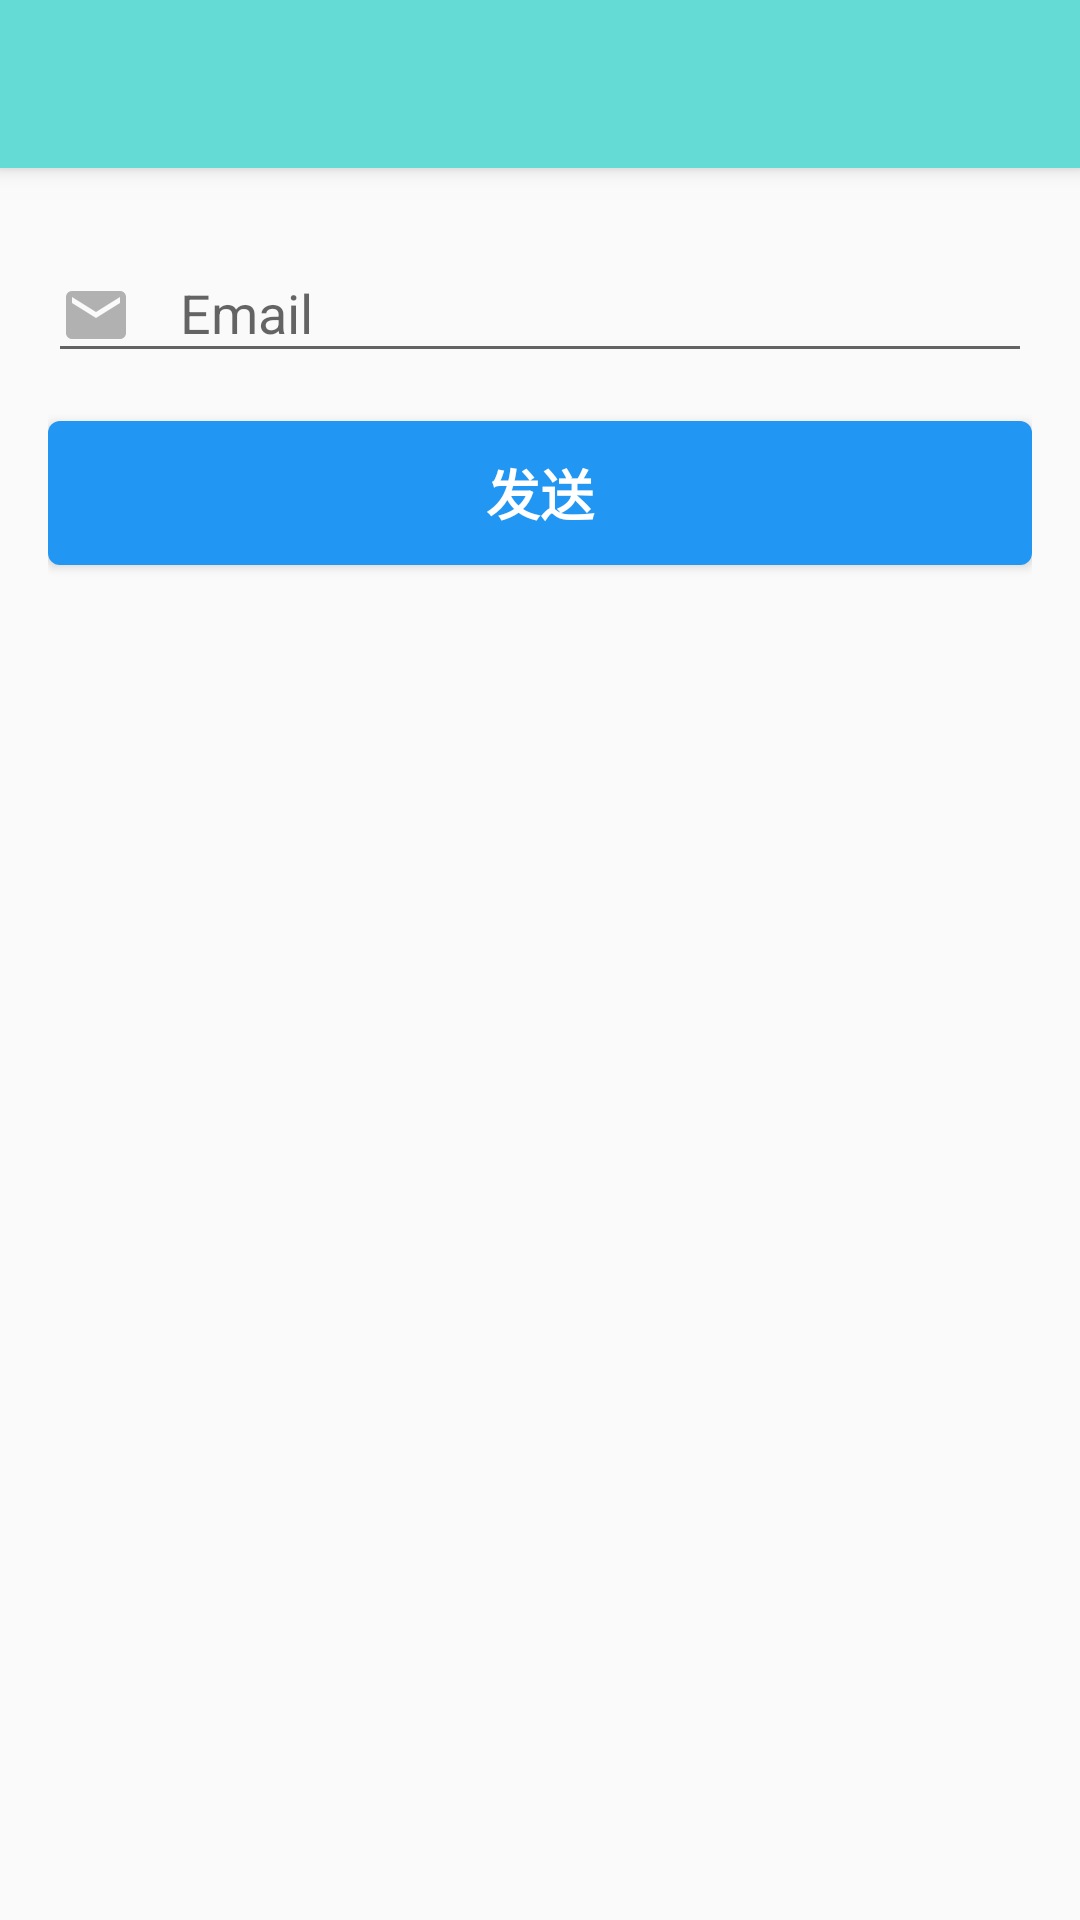

Produce the Android XML layout that renders to this screen, including the resource entries it uses.
<!-- AndroidManifest.xml: activity theme AppTheme.NoActionBar -->
<!-- res/layout/activity_forget_password.xml -->
<?xml version="1.0" encoding="utf-8"?>
<android.support.design.widget.CoordinatorLayout xmlns:android="http://schemas.android.com/apk/res/android"
    xmlns:app="http://schemas.android.com/apk/res-auto"
    xmlns:tools="http://schemas.android.com/tools"
    android:layout_width="match_parent"
    android:layout_height="match_parent"
    android:fitsSystemWindows="true"
    tools:context="com.agenthun.readingroutine.activities.SignUpActivity">

    <android.support.design.widget.AppBarLayout
        android:layout_width="match_parent"
        android:layout_height="wrap_content"
        android:theme="@style/AppTheme.AppBarOverlay">

        <android.support.v7.widget.Toolbar
            android:id="@+id/toolbar"
            android:layout_width="match_parent"
            android:layout_height="?attr/actionBarSize"
            android:background="?attr/colorPrimary"
            app:popupTheme="@style/AppTheme.PopupOverlay" />

    </android.support.design.widget.AppBarLayout>

    <LinearLayout
        android:layout_width="match_parent"
        android:layout_height="match_parent"
        android:layout_marginTop="?attr/actionBarSize"
        android:orientation="vertical"
        android:paddingBottom="@dimen/activity_vertical_margin"
        android:paddingLeft="@dimen/activity_horizontal_margin"
        android:paddingRight="@dimen/activity_horizontal_margin"
        android:paddingTop="@dimen/activity_vertical_margin">

        <android.support.design.widget.TextInputLayout
            android:layout_width="match_parent"
            android:layout_height="wrap_content">

            <EditText
                android:id="@+id/email_address"
                android:layout_width="match_parent"
                android:layout_height="wrap_content"
                android:drawableLeft="@drawable/ic_email_gray_24dp"
                android:drawablePadding="@dimen/margin_horizontal"
                android:hint="@string/prompt_email"
                android:inputType="textEmailAddress"
                android:maxLines="1"
                android:singleLine="true" />
        </android.support.design.widget.TextInputLayout>

        <Button
            android:id="@+id/send_button"
            style="?android:textAppearanceMedium"
            android:layout_width="match_parent"
            android:layout_height="wrap_content"
            android:layout_marginTop="@dimen/margin_vertical"
            android:background="@drawable/btn_default_color_primary"
            android:text="@string/action_send"
            android:textColor="@color/color_white"
            android:textStyle="bold" />
    </LinearLayout>
</android.support.design.widget.CoordinatorLayout>
<!-- resources referenced by this layout -->
<resources>
  <color name="color_white">@color/bright_foreground_material_dark</color>
  <dimen name="activity_horizontal_margin">16dp</dimen>
  <dimen name="activity_vertical_margin">16dp</dimen>
  <dimen name="margin_horizontal">16dp</dimen>
  <dimen name="margin_vertical">16dp</dimen>
  <!-- drawable btn_default_color_primary (drawable) -->
  <?xml version="1.0" encoding="utf-8"?>
  <selector xmlns:android="http://schemas.android.com/apk/res/android">
      <item android:state_pressed="false">
          <layer-list>
              <item android:bottom="0dp" android:left="2dp" android:right="2dp" android:top="2dp">
                  <shape android:shape="rectangle">
                      <corners android:radius="4dp" />
                      <gradient android:angle="270" android:endColor="#22000000" android:startColor="#00000000" />
                  </shape>
              </item>
  
              <item android:bottom="2dp" android:left="2dp" android:right="2dp" android:top="2dp">
                  <shape android:shape="rectangle">
                      <solid android:color="@color/colorAccent" />
                      <corners android:radius="4dp" />
                  </shape>
              </item>
          </layer-list>
      </item>
      <item android:state_pressed="true">
          <shape android:bottom="2dp" android:left="2dp" android:right="2dp" android:shape="rectangle" android:top="2dp">
              <solid android:color="@color/fab_add_color_pressed" />
              <corners android:radius="4dp" />
          </shape>
      </item>
  </selector>
  <!-- drawable ic_email_gray_24dp: png bitmap (drawable-hdpi, 15220 bytes) -->
  <string name="action_send">发送</string>
  <string name="prompt_email">Email</string>
  <style name="AppTheme.AppBarOverlay" parent="ThemeOverlay.AppCompat.Dark.ActionBar" />
  <style name="AppTheme.PopupOverlay" parent="ThemeOverlay.AppCompat.Light" />
  <style name="AppTheme.NoActionBar">
          <item name="windowActionBar">false</item>
          <item name="windowNoTitle">true</item>
      </style>
  <color name="colorAccent">#2196F3</color>
  <color name="fab_add_color_pressed">#1565C0</color>
</resources>
